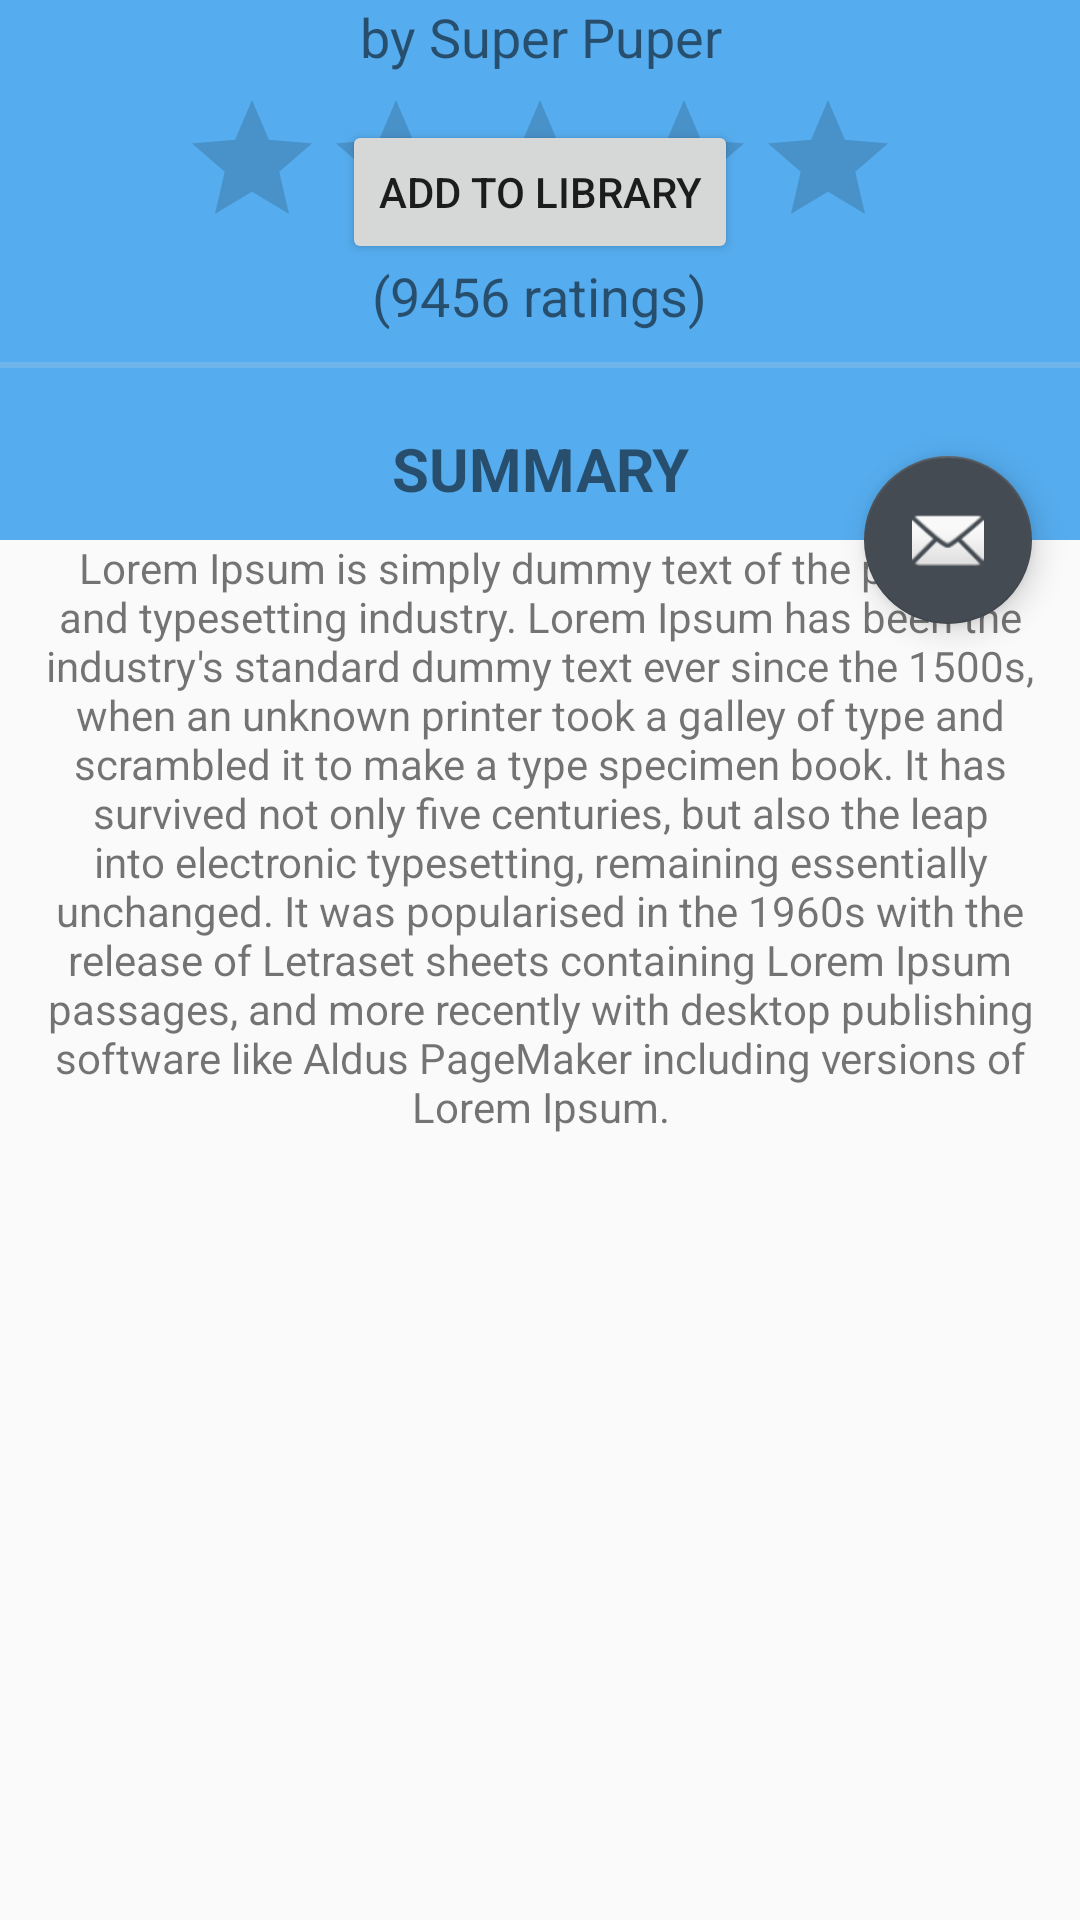

The Android layout XML behind this screen, and the referenced resources:
<!-- AndroidManifest.xml: application theme ShareBook -->
<!-- res/layout/activity_book_details_old.xml -->
<?xml version="1.0" encoding="utf-8"?>
<android.support.design.widget.CoordinatorLayout xmlns:android="http://schemas.android.com/apk/res/android"
    xmlns:app="http://schemas.android.com/apk/res-auto"
    xmlns:tools="http://schemas.android.com/tools"
    android:layout_width="match_parent"
    android:layout_height="match_parent"
    android:fitsSystemWindows="true"
    tools:context=".ui.BookDetailsActivity">

    <android.support.design.widget.AppBarLayout
        android:id="@+id/app_bar"
        android:layout_width="match_parent"
        android:layout_height="@dimen/app_bar_height"
        android:fitsSystemWindows="true"
        android:theme="@style/AppTheme.AppBarOverlay">

        <android.support.design.widget.CollapsingToolbarLayout
            android:id="@+id/toolbar_layout"
            android:layout_width="match_parent"
            android:layout_height="match_parent"
            android:fitsSystemWindows="true"
            app:contentScrim="?attr/colorPrimary"
            app:layout_scrollFlags="scroll|exitUntilCollapsed">

            <android.support.v7.widget.Toolbar
                android:id="@+id/toolbar"
                android:layout_width="match_parent"
                android:layout_height="?attr/actionBarSize"
                app:layout_collapseMode="pin"
                app:popupTheme="@style/AppTheme.PopupOverlay" />

        </android.support.design.widget.CollapsingToolbarLayout>
    </android.support.design.widget.AppBarLayout>

    <include layout="@layout/content_book_details" />

    <android.support.design.widget.FloatingActionButton
        android:id="@+id/fab"
        android:layout_width="wrap_content"
        android:layout_height="wrap_content"
        android:layout_margin="@dimen/fab_margin"
        android:src="@android:drawable/ic_dialog_email"
        app:layout_anchor="@id/app_bar"
        app:layout_anchorGravity="bottom|end" />

</android.support.design.widget.CoordinatorLayout>
<!-- res/layout/content_book_details.xml (included above) -->
<?xml version="1.0" encoding="utf-8"?>
<LinearLayout xmlns:android="http://schemas.android.com/apk/res/android"
    xmlns:tools="http://schemas.android.com/tools"
    android:layout_width="match_parent"
    android:layout_height="match_parent"
    tools:context=".ui.BookDetailsActivity">

    <RelativeLayout
        android:layout_width="match_parent"
        android:layout_height="match_parent">

        <Button
            android:id="@+id/btAddToLibrary"
            android:layout_width="wrap_content"
            android:layout_height="wrap_content"
            android:layout_centerHorizontal="true"
            android:layout_marginTop="40dp"
            android:text="Add to library" />


        <TextView
            android:id="@+id/tvBookAuthor"
            android:layout_width="match_parent"
            android:layout_height="wrap_content"
            android:layout_below="@+id/tvBookTitle"
            android:gravity="center"
            android:text="by Super Puper"
            android:textSize="18sp" />

        <RatingBar
            android:id="@+id/ratingBar"
            android:layout_width="wrap_content"
            android:layout_height="wrap_content"
            android:layout_below="@+id/tvBookAuthor"
            android:layout_centerHorizontal="true"
            android:layout_marginTop="5dp" />

        <TextView
            android:id="@+id/tvRatingInfo"
            android:layout_width="wrap_content"
            android:layout_height="wrap_content"
            android:layout_below="@+id/ratingBar"
            android:layout_centerHorizontal="true"
            android:text="(9456 ratings)"
            android:textSize="18sp" />

        <View
            android:id="@+id/viewSeparator"
            android:layout_width="match_parent"
            android:layout_height="2dp"
            android:layout_below="@+id/tvRatingInfo"
            android:layout_marginTop="10dp"
            android:background="@color/grey" />

        <TextView
            android:id="@+id/tvSummary"
            android:layout_width="match_parent"
            android:layout_height="wrap_content"
            android:layout_below="@+id/viewSeparator"
            android:layout_marginTop="20dp"
            android:gravity="center"
            android:text="SUMMARY"
            android:textSize="20sp"
            android:textStyle="bold" />


        <TextView
            android:id="@+id/tvSummaryShort"
            android:layout_width="match_parent"
            android:layout_height="wrap_content"
            android:layout_below="@+id/tvSummary"
            android:gravity="center"
            android:padding="10dp"
            android:text="@string/short_text" />


    </RelativeLayout>

</LinearLayout>
<!-- resources referenced by this layout -->
<resources>
  <color name="grey">#33d2d5df</color>
  <dimen name="app_bar_height">180dp</dimen>
  <dimen name="fab_margin">16dp</dimen>
  <string name="short_text">Lorem Ipsum is simply dummy text of the printing and typesetting industry. Lorem Ipsum has been the industry\'s standard dummy text ever since the 1500s, when an unknown printer took a galley of type and scrambled it to make a
          type specimen book. It has survived not only five centuries, but also the leap into electronic typesetting, remaining
          essentially unchanged. It was popularised in the 1960s with the release of Letraset sheets containing Lorem Ipsum passages,
          and more recently with desktop publishing software like Aldus PageMaker including versions of Lorem Ipsum.</string>
  <style name="AppTheme.AppBarOverlay" parent="ThemeOverlay.AppCompat.Dark.ActionBar" />
  <style name="AppTheme.PopupOverlay" parent="ThemeOverlay.AppCompat.Light" />
  <style name="ShareBook" parent="Theme.AppCompat.Light.DarkActionBar">
          
          <item name="colorPrimary">@color/colorPrimary</item>
          <item name="colorPrimaryDark">@color/colorPrimaryDark</item>
          <item name="colorAccent">@color/colorAccent</item>
      </style>
  <color name="colorPrimary">#ff55acee</color>
  <color name="colorPrimaryDark">#ff4d9bd6</color>
  <color name="colorAccent">#ff444b52</color>
</resources>
